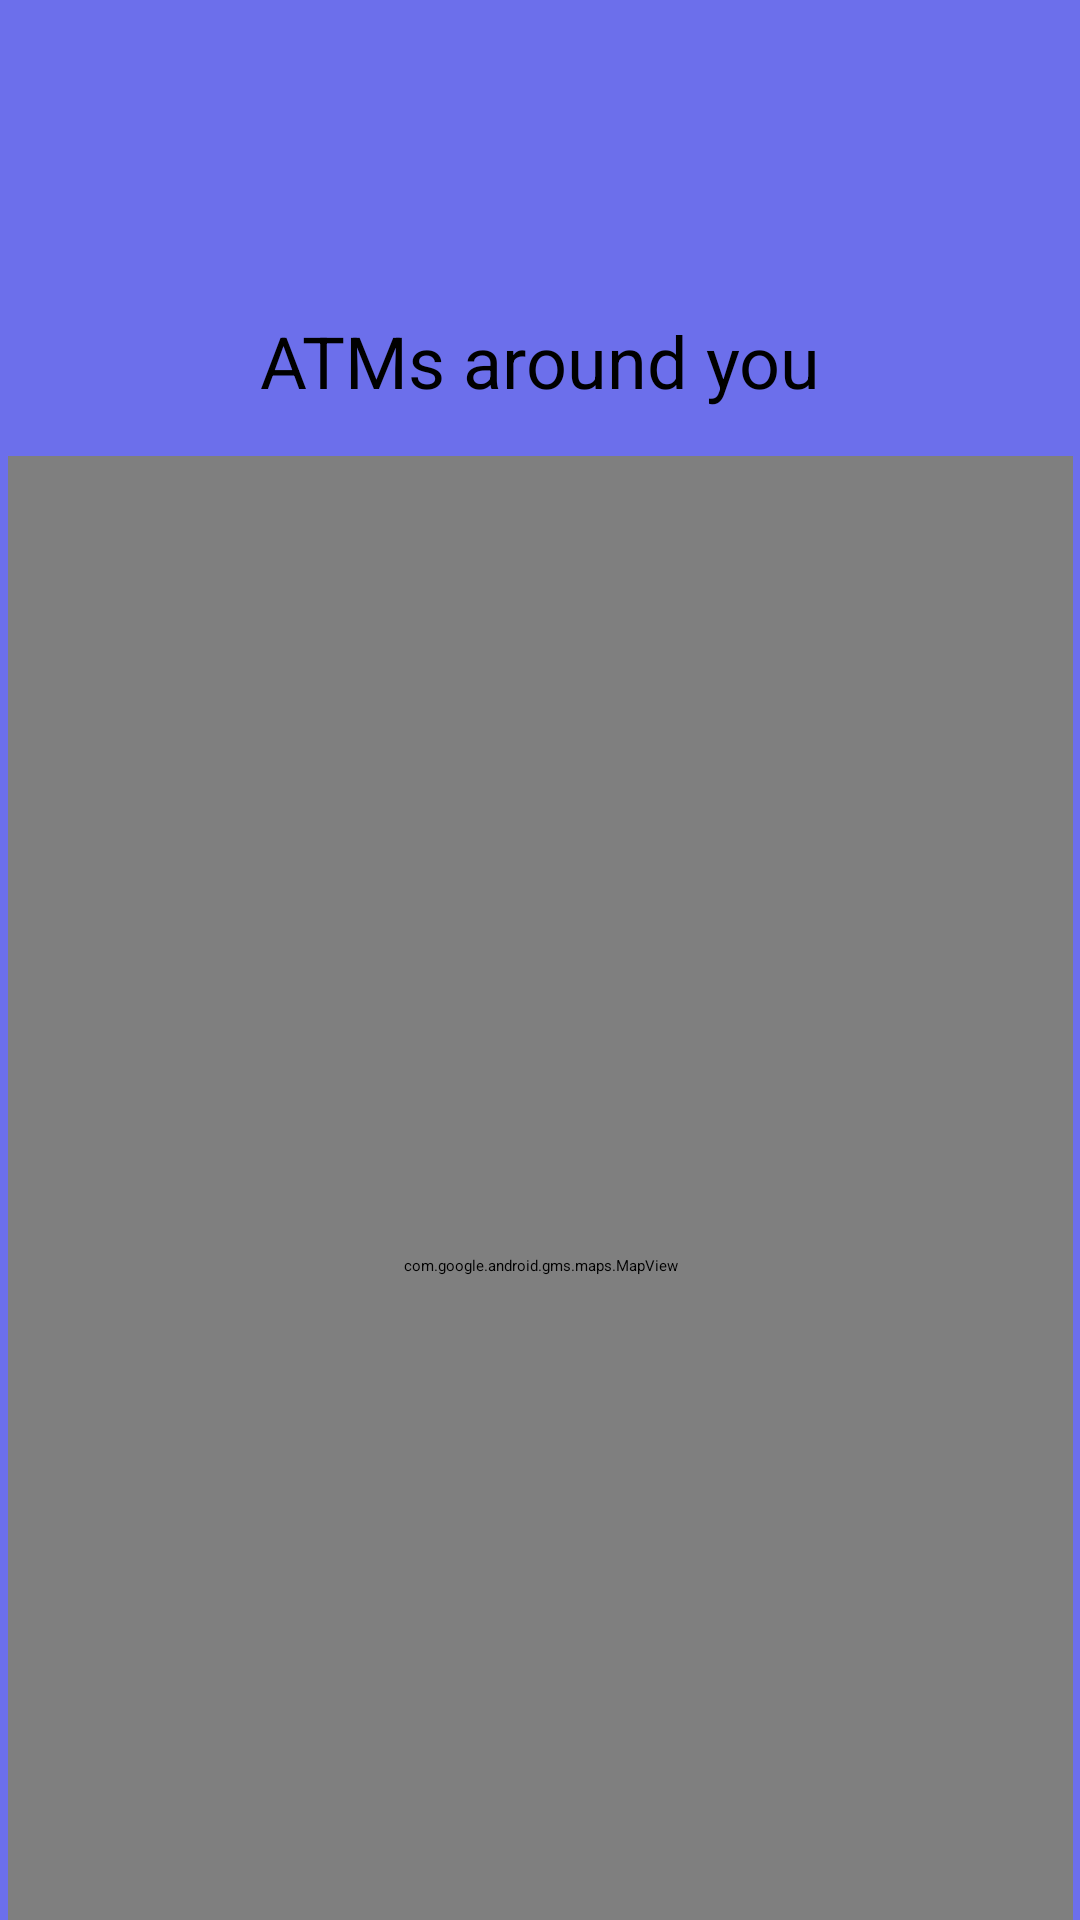

Android layout source for this screen:
<!-- AndroidManifest.xml: application theme Theme.CourseworkApp -->
<!-- res/layout/fragment_atm_finder.xml -->
<?xml version="1.0" encoding="utf-8"?>
<androidx.constraintlayout.widget.ConstraintLayout xmlns:android="http://schemas.android.com/apk/res/android"
xmlns:app="http://schemas.android.com/apk/res-auto"
xmlns:tools="http://schemas.android.com/tools"
android:layout_width="match_parent"
android:layout_height="match_parent"
android:background="#6c6feb"
tools:context=".atm_finder">

<ImageView
    android:id="@+id/backBtn"
    android:layout_width="62dp"
    android:layout_height="66dp"
    android:layout_marginTop="16dp"
    app:layout_constraintStart_toStartOf="parent"
    app:layout_constraintTop_toTopOf="parent"
    app:srcCompat="@drawable/back_arrow" />

<com.google.android.gms.maps.MapView
    android:id="@+id/mapView"
    android:layout_width="355dp"
    android:layout_height="540dp"
    android:layout_marginTop="152dp"
    app:layout_constraintEnd_toEndOf="parent"
    app:layout_constraintStart_toStartOf="parent"
    app:layout_constraintTop_toTopOf="parent" />

<TextView
    android:id="@+id/textView18"
    android:layout_width="wrap_content"
    android:layout_height="wrap_content"
    android:layout_marginTop="104dp"
    android:text="ATMs around you"
    android:textSize="24dp"
    app:layout_constraintEnd_toEndOf="parent"
    app:layout_constraintStart_toStartOf="parent"
    app:layout_constraintTop_toTopOf="parent" />
</androidx.constraintlayout.widget.ConstraintLayout>
<!-- resources referenced by this layout -->
<resources>

</resources>
